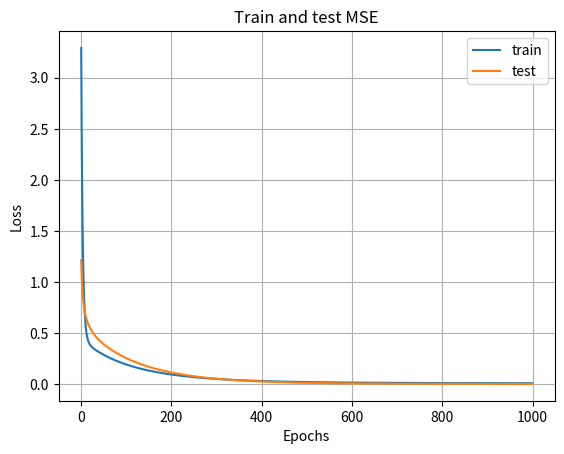
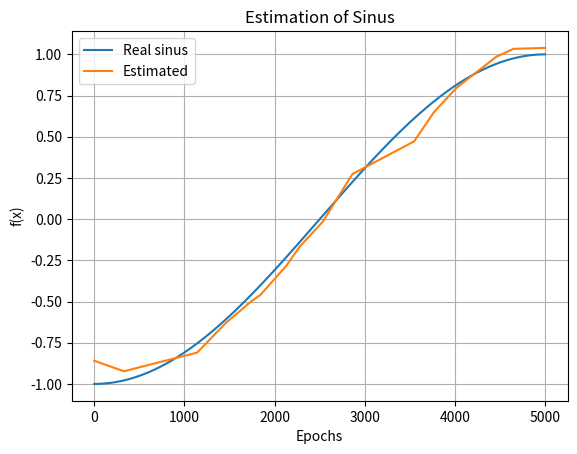

Source code (Python) for these figures, in order:

import numpy as np
import matplotlib.pyplot as plt

# define the sigmoid function
def sigmoid(x, derivative=False):

    if (derivative == True):
        return sigmoid(x,derivative=False) * (1 - sigmoid(x,derivative=False))
    else:
        return 1 / (1 + np.exp(-x))
    
# define the relu function
def relu(x, derivative=False):

    if (derivative == True):
        o = np.zeros_like(x)
        o[x > 0] = 1
        return o
    else:
        return np.maximum(0, x)

# choose a random seed for reproducible results
np.random.seed(1)

# learning rate
alpha = .01

# number of nodes in the hidden layer
num_hidden = 20

# Construct Train and Test sest of the Sinus function
X = np.linspace(-np.pi, np.pi, num=5000)
X_test = np.linspace(-np.pi / 2, np.pi/2, num=5000)
X = np.expand_dims(X, axis=1)
X_test = np.expand_dims(X_test, axis=1)

# outputs
# x.T is the transpose of x, making this a column vector
y = np.sin(X)
y_test = np.sin(X_test)

# initialize weights randomly with mean 0 and range [-1, 1]
# the +1 in the 1st dimension of the weight matrices is for the bias weight (Bias trick)
hidden_weights = 2 * np.random.random((X.shape[1] + 1, num_hidden)) - 1
output_weights = 2 * np.random.random((num_hidden + 1, y.shape[1])) - 1

# number of iterations of gradient descent
num_epochs = 1000
loss_per_epoch = []
loss_test = []

# for each iteration of simple gradient descent step on whole dataset
for i in range(num_epochs):

    # forward phase
    # np.hstack((np.ones(...), X) adds a fixed input of 1 for the bias weight
    
    input_layer_outputs = np.hstack((np.ones((X.shape[0], 1)), X))
    hidden_layer_outputs = np.hstack((np.ones((X.shape[0], 1)), relu(np.dot(input_layer_outputs, hidden_weights))))
    output_layer_outputs = np.dot(hidden_layer_outputs, output_weights)
    
    # backward phase
    # output layer error term
    mse = abs(output_layer_outputs - y) ** 2
    loss_per_epoch += [np.mean(mse)]
    output_error = output_layer_outputs - y
    if i % 100 == 0:
        print('MSE: ', np.mean(mse))

    
    # hidden layer error term
    # [:, 1:] removes the bias term from the backpropagation
    hidden_error = relu(x=hidden_layer_outputs[:, 1:], derivative=True) * np.dot(output_error, output_weights.T[:, 1:])

    # partial derivatives of hidden and output layers
    hidden_pd = input_layer_outputs[:, :, np.newaxis] * hidden_error[: , np.newaxis, :]
    output_pd = hidden_layer_outputs[:, :, np.newaxis] * output_error[:, np.newaxis, :]

    # average for total gradients
    total_hidden_gradient = np.average(hidden_pd, axis=0)
    total_output_gradient = np.average(output_pd, axis=0)

    # update weights
    hidden_weights += - alpha * total_hidden_gradient
    output_weights += - alpha * total_output_gradient
    
    # evaluation :
    input_layer_outputs = np.hstack((np.ones((X_test.shape[0], 1)), X_test))
    hidden_layer_outputs = np.hstack((np.ones((X_test.shape[0], 1)), relu(np.dot(input_layer_outputs, hidden_weights))))
    output_layer_outputs = np.dot(hidden_layer_outputs, output_weights)
    
    sinus_test = output_layer_outputs
    mse_test = abs(output_layer_outputs - y_test) ** 2
    loss_test += [np.mean(mse_test)]


plt.figure()
plt.plot(np.arange(len(loss_per_epoch)), loss_per_epoch, label = 'train')
plt.plot(np.arange(len(loss_test)), loss_test, label = 'test')
plt.grid(True)
plt.legend()
plt.title('Train and test MSE')
plt.xlabel('Epochs')
plt.ylabel('Loss')
plt.savefig('losses.png')

plt.figure()
plt.plot(np.arange(len(y_test)), y_test, label = 'Real sinus')
plt.plot(np.arange(len(sinus_test)), sinus_test, label = 'Estimated')
plt.grid(True)
plt.legend()
plt.title('Estimation of Sinus')
plt.xlabel('Epochs')
plt.ylabel('f(x)')
plt.savefig('estimations.png')
plt.show()